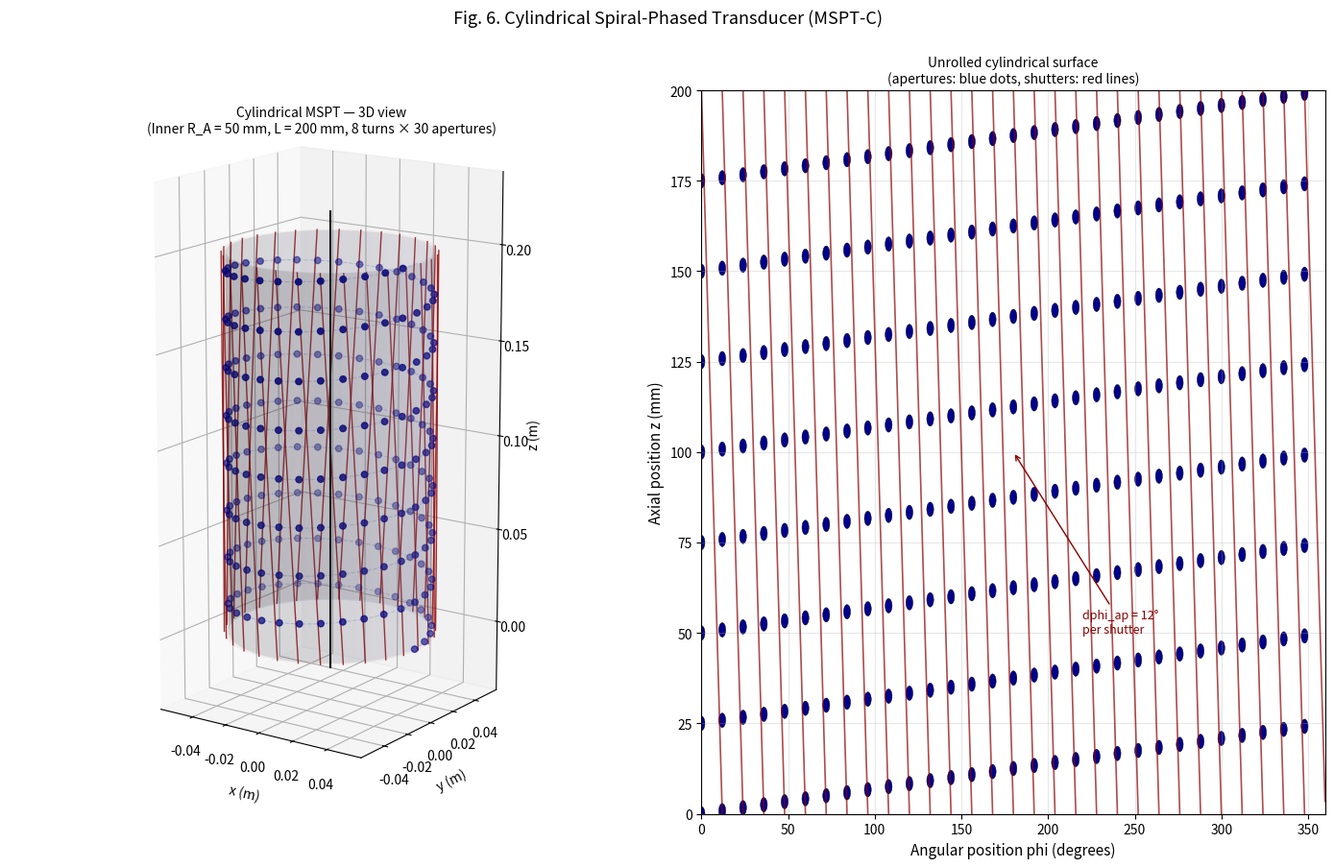
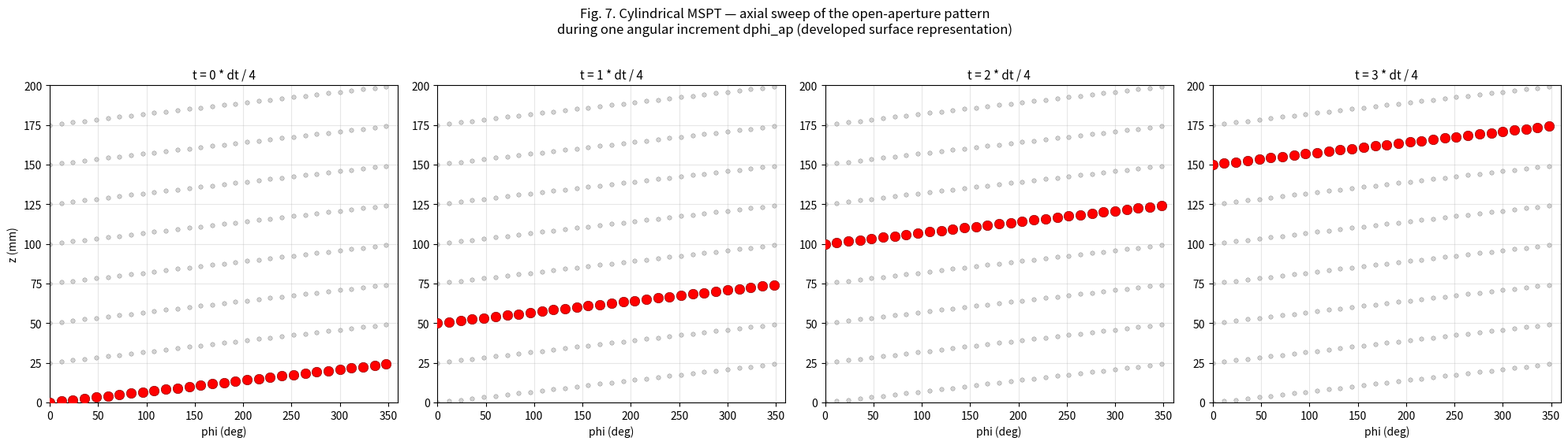

The script that saved these images, in order:
"""
Mechanical Spiral-Phased Transducer (MSPT):
A Geometric Principle for Deterministic Control of Travelling Boundary Conditions, Wave Forcing and Vortical Flows
Preprint for Zenodo
Author: Vladimir I. Khaustov
Independent Researcher
ORCID: 0009-0007-3657-2309
DOI: 10.5281/zenodo.20237780
Licence: CC-BY 4.0
Project website: https://vihrihaosa.ru/
Publication date: 16 May 2026
"""


"""
MSPT-C simulation — cylindrical configuration.

This script visualises two coaxial cylinders:
  - inner cylinder A carries a helical aperture array;
  - outer cylinder B carries axially inclined shutters;
  - the travelling point of aperture-shutter coincidence propagates
    along the z-axis.

The script produces:
  1. a 3D visualisation of the cylindrical MSPT geometry;
  2. an unrolled developed-surface representation;
  3. a set of travelling-wave frames during one angular increment.
"""

import numpy as np
import matplotlib.pyplot as plt
from mpl_toolkits.mplot3d import Axes3D  # noqa: F401; required by some Matplotlib backends
from matplotlib.patches import Circle

# ============================================================
# DESIGN PARAMETERS
# ============================================================

# --- Cylinder geometry ---
R_A      = 0.050        # inner cylinder radius, m  (50 mm)
delta    = 0.002        # working gap, m            (2 mm)
R_B      = R_A + delta  # outer cylinder radius
L_cyl    = 0.200        # cylinder length, m        (200 mm)

# --- Helical aperture array on cylinder A ---
N_turns  = 8            # number of helical turns
N_pt     = 30           # apertures per turn
N_total  = N_turns * N_pt   # 240 apertures total
d_ap     = 0.004        # aperture diameter, m

# --- Shutter family on cylinder B ---
N_shut   = 30           # number of shutters; matches N_pt

# --- Derived quantities ---
dphi_ap  = 2*np.pi / N_pt           # angular pitch = 12 degrees
dz_turn  = L_cyl / N_turns          # axial pitch per turn = 25 mm
R_mean   = 0.5*(R_A + R_B)

# --- Operating point ---
f_rot    = 50.0                     # rotation frequency, rev/s

# ============================================================
# KINEMATIC PREDICTIONS
# ============================================================

# Time for one angular increment of dphi_ap.
dt_step = dphi_ap / (2*np.pi * f_rot)

# Axial sweep velocity: the open coincidence point moves along z.
V_axial = L_cyl / dt_step

# Helical arc length per sweep: length of the full helix on the developed surface.
L_helix = N_turns * np.sqrt((2*np.pi*R_mean)**2 + dz_turn**2)

# Velocity along the helix.
V_helix = L_helix / dt_step

# Surface velocity of cylinder A at radius R_A.
V_surf  = 2*np.pi * R_A * f_rot

print("="*60)
print("CYLINDRICAL MSPT — KINEMATIC PREDICTIONS")
print("="*60)
print(f"  R_A         = {R_A*1000:.1f} mm")
print(f"  R_B         = {R_B*1000:.1f} mm")
print(f"  L_cyl       = {L_cyl*1000:.1f} mm")
print(f"  N_turns     = {N_turns}")
print(f"  N_pt        = {N_pt}")
print(f"  N_total     = {N_total} apertures")
print(f"  dz_turn     = {dz_turn*1000:.2f} mm")
print(f"  dphi_ap     = {np.degrees(dphi_ap):.1f} deg")
print("-"*60)
print(f"  f_rot       = {f_rot:.1f} rev/s")
print(f"  dt_step     = {dt_step*1e6:.1f} us")
print(f"  V_surf      = {V_surf:.2f} m/s   (cylinder surface)")
print(f"  V_axial     = {V_axial:.2f} m/s   (z-sweep of open point)")
print(f"  V_helix     = {V_helix:.2f} m/s   (along developed helix)")
print(f"  K_axial     = {V_axial/V_surf:.2f}")
print(f"  K_helix     = {V_helix/V_surf:.2f}")
print("="*60)

# ============================================================
# APERTURE POSITIONS
# ============================================================

# Parametrise the helix by angular variable phi from 0 to 2*pi*N_turns.
phi_ap = np.linspace(0, 2*np.pi*N_turns, N_total, endpoint=False)
z_ap   = L_cyl * phi_ap / (2*np.pi*N_turns)
x_ap   = R_A * np.cos(phi_ap)
y_ap   = R_A * np.sin(phi_ap)

# ============================================================
# SHUTTER CURVES
# ============================================================
# Each shutter extends from z=0 to z=L_cyl and has an angular offset
# of dphi_ap between the lower and upper endpoints:
#
#     phi_sh(z) = alpha_0 - dphi_ap * (z / L_cyl)

z_grid = np.linspace(0, L_cyl, 60)
shutter_alphas = np.linspace(0, 2*np.pi, N_shut, endpoint=False)

# ============================================================
# 3D VISUALISATION
# ============================================================

fig = plt.figure(figsize=(14, 9))

# ----- Left subplot: full 3D view -----
ax1 = fig.add_subplot(1, 2, 1, projection='3d')

# Draw cylinder A surface as a semi-transparent surface.
theta = np.linspace(0, 2*np.pi, 80)
Z, T  = np.meshgrid(np.linspace(0, L_cyl, 30), theta)
X_A   = R_A * np.cos(T)
Y_A   = R_A * np.sin(T)
ax1.plot_surface(X_A, Y_A, Z, color='steelblue',
                 alpha=0.12, linewidth=0, antialiased=True)

# Draw cylinder B surface as a very faint outer surface.
X_B = R_B * np.cos(T)
Y_B = R_B * np.sin(T)
ax1.plot_surface(X_B, Y_B, Z, color='firebrick',
                 alpha=0.05, linewidth=0, antialiased=True)

# Apertures on cylinder A.
ax1.scatter(x_ap, y_ap, z_ap, s=22,
            c='darkblue', depthshade=True,
            label=f'{N_total} apertures (helix)')

# Highlight the helix curve for clarity.
phi_h = np.linspace(0, 2*np.pi*N_turns, 1000)
z_h   = L_cyl * phi_h / (2*np.pi*N_turns)
ax1.plot(R_A*np.cos(phi_h), R_A*np.sin(phi_h), z_h,
         color='lightsteelblue', linewidth=0.8,
         linestyle='--', alpha=0.7)

# Shutters on cylinder B.
for alpha_0 in shutter_alphas:
    phi_sh = alpha_0 - dphi_ap * (z_grid / L_cyl)
    xs = R_B * np.cos(phi_sh)
    ys = R_B * np.sin(phi_sh)
    ax1.plot(xs, ys, z_grid, color='darkred',
             linewidth=1.0, alpha=0.8)

# Axis of rotation.
ax1.plot([0, 0], [0, 0], [-0.02, L_cyl + 0.02],
         color='black', linewidth=1.5)

ax1.set_xlabel('x (m)')
ax1.set_ylabel('y (m)')
ax1.set_zlabel('z (m)')
ax1.set_title('Cylindrical MSPT — 3D view\n'
              f'(Inner R_A = {R_A*1000:.0f} mm, '
              f'L = {L_cyl*1000:.0f} mm, '
              f'{N_turns} turns × {N_pt} apertures)',
              fontsize=10)
ax1.view_init(elev=15, azim=-55)
ax1.set_box_aspect([1, 1, 2.2])

# ----- Right subplot: unrolled developed surface -----
ax2 = fig.add_subplot(1, 2, 2)

# Show apertures as circles on the (phi, z) plane.
for i in range(N_total):
    circ = Circle((np.degrees(phi_ap[i] % (2*np.pi)), z_ap[i]*1000),
                  radius=2.0, facecolor='darkblue',
                  edgecolor='black', linewidth=0.3)
    ax2.add_patch(circ)

# Shutters as inclined lines on the (phi, z) plane.
for alpha_0 in shutter_alphas:
    phi_sh = alpha_0 - dphi_ap * (z_grid / L_cyl)
    phi_sh_deg = np.degrees(phi_sh % (2*np.pi))

    # Break lines where they wrap around the 0/360-degree boundary.
    breaks = np.where(np.abs(np.diff(phi_sh_deg)) > 180)[0]
    starts = np.concatenate(([0], breaks + 1))
    ends   = np.concatenate((breaks + 1, [len(phi_sh_deg)]))
    for s, e in zip(starts, ends):
        ax2.plot(phi_sh_deg[s:e], z_grid[s:e]*1000,
                 color='darkred', linewidth=1.2, alpha=0.7)

ax2.set_xlim(0, 360)
ax2.set_ylim(0, L_cyl*1000)
ax2.set_xlabel('Angular position phi (degrees)', fontsize=11)
ax2.set_ylabel('Axial position z (mm)', fontsize=11)
ax2.set_title('Unrolled cylindrical surface\n'
              '(apertures: blue dots, shutters: red lines)',
              fontsize=10)
ax2.grid(True, alpha=0.3)
ax2.set_aspect('auto')

# Annotation on the developed view.
ax2.annotate('dphi_ap = 12°\nper shutter',
             xy=(180, 100), xytext=(220, 50),
             fontsize=9, color='darkred',
             arrowprops=dict(arrowstyle='->', color='darkred'))

plt.suptitle('Fig. 6. Cylindrical Spiral-Phased Transducer (MSPT-C)',
             fontsize=13, y=1.00)

plt.tight_layout()
plt.savefig('MSPT_C_cylindrical.png', dpi=300, bbox_inches='tight')
plt.show()

# ============================================================
# ADDITIONAL FIGURE: TRAVELLING WAVE FRAMES
# ============================================================

fig2, axes = plt.subplots(1, 4, figsize=(20, 5.5))

# Determine which axial layer each aperture belongs to.
# Apertures are grouped into N_turns layers by angular bin.
layer_index = (phi_ap // (2*np.pi)).astype(int)

# Show four frames during one angular increment dphi_ap.
n_frames = 4

for k, ax in enumerate(axes):
    # All apertures projected to the (phi, z) plane.
    phi_deg = np.degrees(phi_ap % (2*np.pi))
    ax.scatter(phi_deg, z_ap*1000, s=15,
               c='lightgray', edgecolor='gray', linewidth=0.3)

    # Highlight one layer of apertures as open.
    open_idx = np.where(layer_index == k * (N_turns // n_frames))[0]
    ax.scatter(phi_deg[open_idx], z_ap[open_idx]*1000, s=80,
               c='red', edgecolor='darkred', linewidth=0.5,
               zorder=5)

    ax.set_xlim(0, 360)
    ax.set_ylim(0, L_cyl*1000)
    ax.set_xlabel('phi (deg)')
    if k == 0:
        ax.set_ylabel('z (mm)')
    ax.set_title(f't = {k} * dt / 4', fontsize=11)
    ax.grid(True, alpha=0.3)

fig2.suptitle('Fig. 7. Cylindrical MSPT — axial sweep of the '
              'open-aperture pattern\n'
              'during one angular increment dphi_ap '
              '(developed surface representation)',
              fontsize=12, y=1.02)

plt.tight_layout()
plt.savefig('MSPT_C_axial_sweep.png', dpi=300, bbox_inches='tight')
plt.show()
